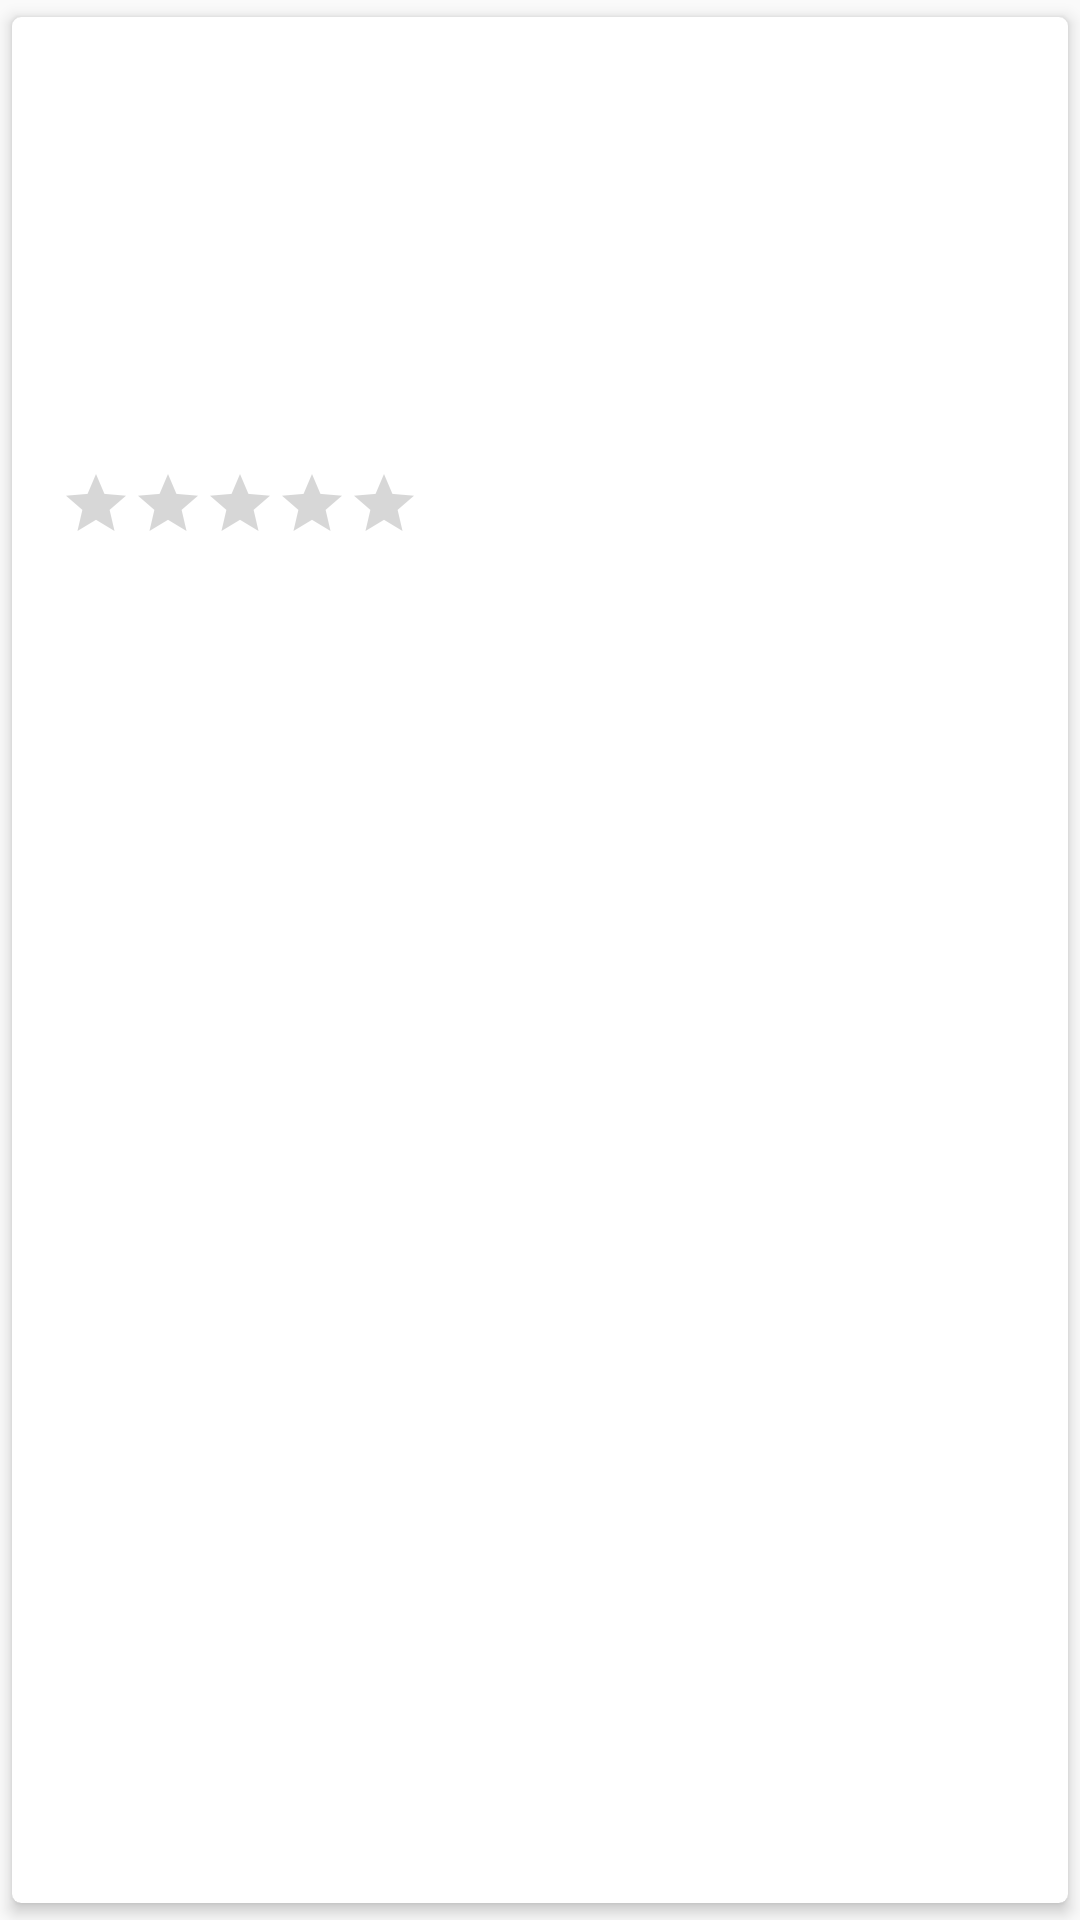

The Android layout XML behind this screen, and the referenced resources:
<!-- AndroidManifest.xml: application theme AppTheme -->
<!-- res/layout/film_list_item.xml -->
<?xml version="1.0" encoding="utf-8"?>
<android.support.v7.widget.CardView xmlns:android="http://schemas.android.com/apk/res/android"
    xmlns:app="http://schemas.android.com/apk/res-auto"
    xmlns:tools="http://schemas.android.com/tools"
    android:layout_width="match_parent"
    android:layout_height="wrap_content"
    android:descendantFocusability="beforeDescendants"
    app:cardCornerRadius="3dp"
    app:cardElevation="3dp"
    app:cardUseCompatPadding="true">

    <RelativeLayout
        android:layout_width="match_parent"
        android:layout_height="match_parent"
        android:padding="16dp">


        <TextView
            android:id="@+id/tv_title"
            android:layout_width="match_parent"
            android:layout_height="wrap_content"
            android:layout_alignParentLeft="true"
            android:layout_alignParentTop="true"
            android:textAppearance="@android:style/TextAppearance.Large" />

        <TextView
            android:id="@+id/tv_director"
            android:layout_width="match_parent"
            android:layout_height="wrap_content"
            android:layout_below="@id/tv_title" />

        <LinearLayout
            android:id="@+id/rl_detail"
            android:layout_width="match_parent"
            android:layout_height="wrap_content"
            android:layout_below="@id/tv_director"
            android:orientation="vertical">

            <TextView
                android:id="@+id/tv_country"
                android:layout_width="match_parent"
                android:layout_height="wrap_content" />

            <TextView
                android:id="@+id/tv_year"
                android:layout_width="match_parent"
                android:layout_height="wrap_content" />

            <TextView
                android:id="@+id/tv_protagonist"
                android:layout_width="match_parent"
                android:layout_height="wrap_content" />

            <TextView
                android:id="@+id/tv_critics_rate"
                android:layout_width="match_parent"
                android:layout_height="wrap_content" />
            <RatingBar
                android:layout_width="240dp"
                android:layout_height="50dp"
                android:id="@+id/ratingBar"
                android:stepSize="0.5"
                android:rating="0.0"
                android:scaleX="0.5"
                android:scaleY="0.5"
                android:transformPivotX="0dp"
                android:transformPivotY="20dp"
                android:layout_alignParentEnd="true" />
        </LinearLayout>


    </RelativeLayout>
</android.support.v7.widget.CardView>
<!-- resources referenced by this layout -->
<resources>
  <style name="AppTheme" parent="Theme.AppCompat.Light.NoActionBar">
          
          <item name="colorPrimary">@color/colorPrimary</item>
          <item name="colorPrimaryDark">@color/colorPrimaryDark</item>
          <item name="colorAccent">@color/colorAccent</item>
          <item name="android:dialogTheme">@style/CustomDialog</item>
  
      </style>
  <style name="CustomDialog" parent="@style/Theme.AppCompat.Light.Dialog">
          <item name="android:windowNoTitle">false</item>
      </style>
  <!-- not gathered from this repository: default colours our renderer supplied (Android Studio template values) -->
  <color name="colorPrimary">#FF6200EE</color>
  <color name="colorPrimaryDark">#FF3700B3</color>
  <color name="colorAccent">#FF03DAC5</color>
</resources>
